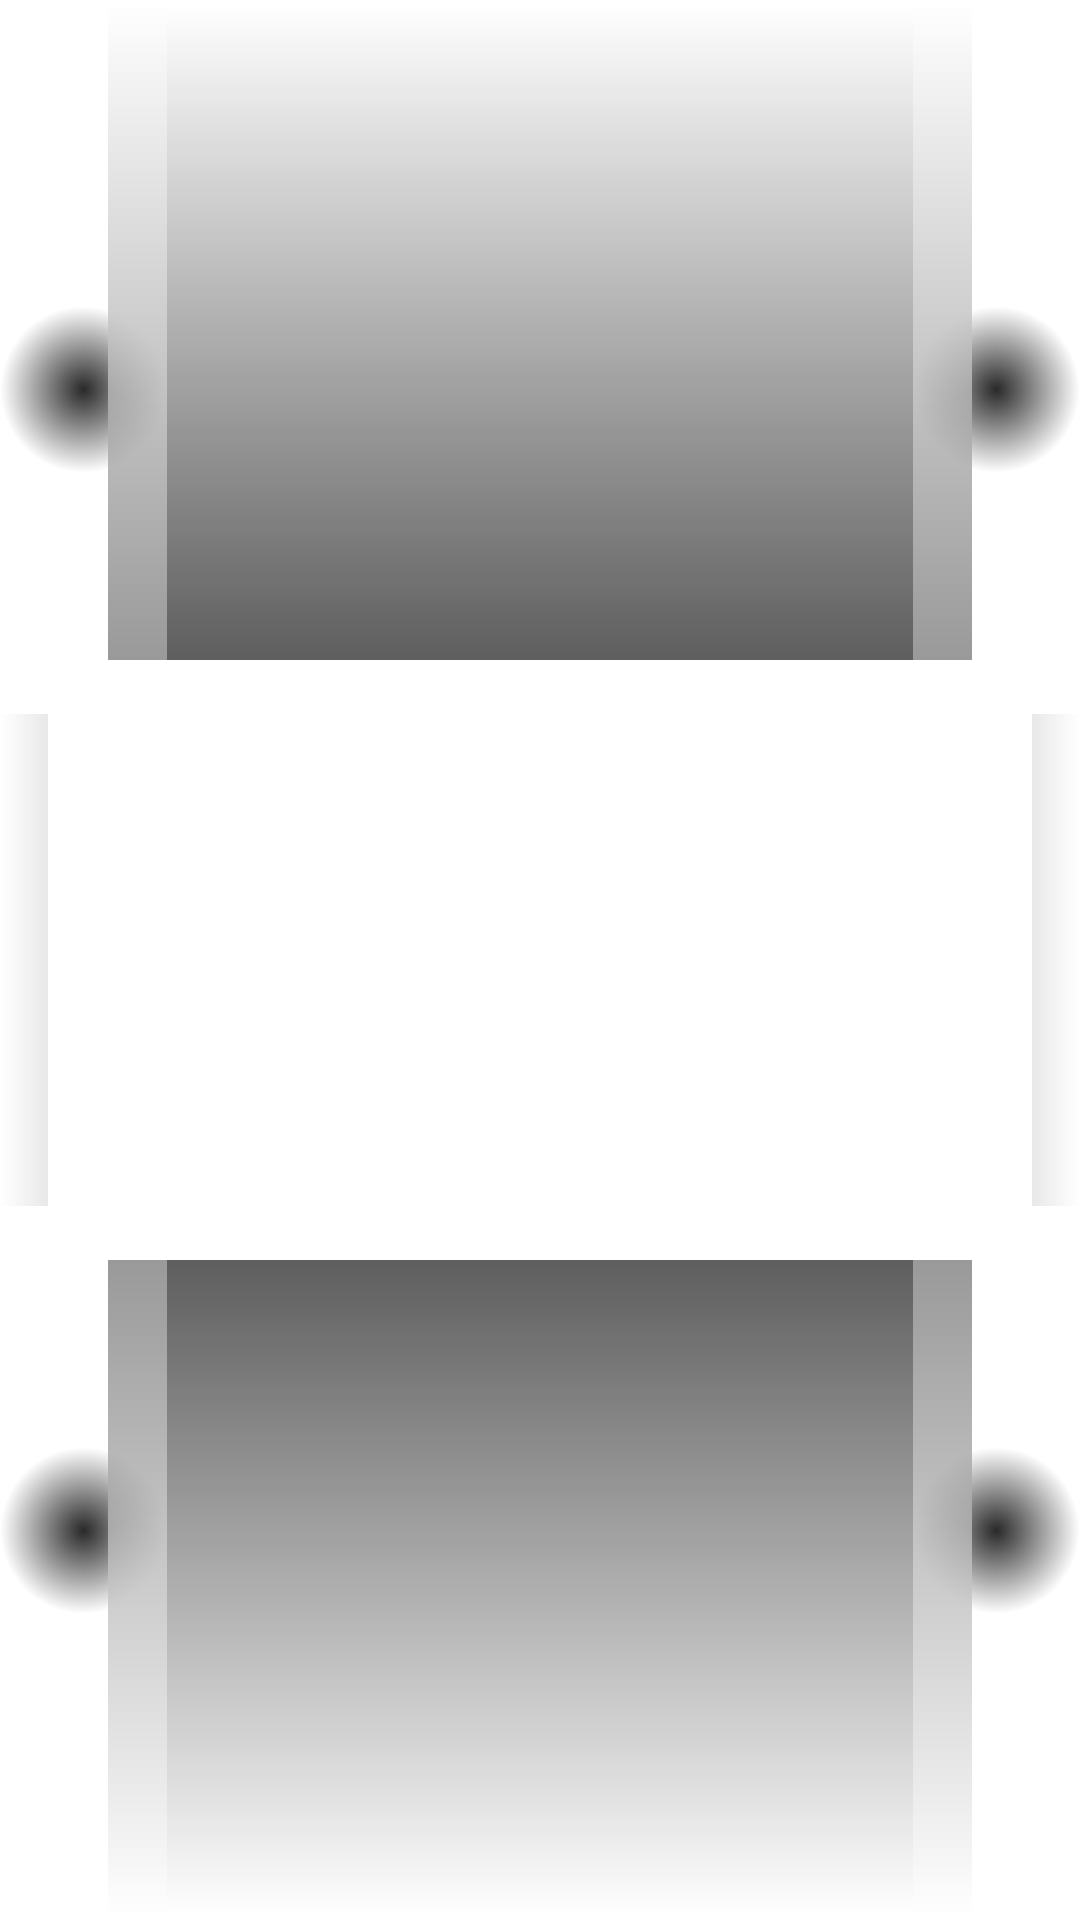

Reconstruct the res/layout file that produces this screen, plus the resources it refers to.
<!-- AndroidManifest.xml: application theme Theme.Sample -->
<!-- res/layout/layout_shadow_cv.xml -->
<?xml version="1.0" encoding="utf-8"?>
<layout xmlns:app="http://schemas.android.com/apk/res-auto"
    xmlns:android="http://schemas.android.com/apk/res/android"
    xmlns:tools="http://schemas.android.com/tools">

    <androidx.constraintlayout.widget.ConstraintLayout
        tools:background="@color/white"
        android:layout_width="wrap_content"
        android:layout_height="wrap_content">

        <View
            android:id="@+id/topLeftCornerShadow"
            android:layout_width="0dp"
            android:layout_height="0dp"
            android:layout_marginEnd="-40dp"
            android:layout_marginBottom="-40dp"
            android:background="@drawable/bg_shadow_corner_cv"
            app:layout_constraintBottom_toTopOf="@+id/cardView"
            app:layout_constraintEnd_toStartOf="@+id/cardView"
            app:layout_constraintStart_toStartOf="parent"
            app:layout_constraintTop_toTopOf="parent" />

        <View
            android:id="@+id/topRightCornerShadow"
            android:layout_width="0dp"
            android:layout_height="0dp"
            android:layout_marginStart="-40dp"
            android:layout_marginBottom="-40dp"
            android:background="@drawable/bg_shadow_corner_cv"
            app:layout_constraintBottom_toTopOf="@+id/cardView"
            app:layout_constraintEnd_toEndOf="parent"
            app:layout_constraintStart_toEndOf="@+id/cardView"
            app:layout_constraintTop_toTopOf="parent" />

        <View
            android:id="@+id/btmLeftCornerShadow"
            android:layout_width="0dp"
            android:layout_height="0dp"
            android:layout_marginTop="-40dp"
            android:layout_marginEnd="-40dp"
            android:background="@drawable/bg_shadow_corner_cv"
            app:layout_constraintBottom_toBottomOf="parent"
            app:layout_constraintEnd_toStartOf="@+id/cardView"
            app:layout_constraintStart_toStartOf="parent"
            app:layout_constraintTop_toBottomOf="@+id/cardView" />

        <View
            android:id="@+id/btmRightCornerShadow"
            android:layout_width="0dp"
            android:layout_height="0dp"
            android:layout_marginStart="-40dp"
            android:layout_marginTop="-40dp"
            android:background="@drawable/bg_shadow_corner_cv"
            app:layout_constraintBottom_toBottomOf="parent"
            app:layout_constraintEnd_toEndOf="parent"
            app:layout_constraintStart_toEndOf="@+id/cardView"
            app:layout_constraintTop_toBottomOf="@+id/cardView" />

        <View
            android:id="@+id/vShadow"
            android:layout_width="0dp"
            android:layout_height="0dp"
            android:layout_marginTop="18dp"
            android:layout_marginBottom="18dp"
            android:background="@drawable/bg_shadow_verticle_cv"
            app:layout_constraintBottom_toBottomOf="@+id/cardView"
            app:layout_constraintEnd_toEndOf="parent"
            app:layout_constraintStart_toStartOf="parent"
            app:layout_constraintTop_toTopOf="@+id/cardView" />

        <View
            android:id="@+id/hShadow"
            android:layout_width="0dp"
            android:layout_height="0dp"
            android:layout_marginStart="20dp"
            android:layout_marginEnd="20dp"
            android:background="@drawable/bg_shadow_horizontal_cv"
            app:layout_constraintBottom_toBottomOf="parent"
            app:layout_constraintEnd_toEndOf="@+id/cardView"
            app:layout_constraintStart_toStartOf="@+id/cardView"
            app:layout_constraintTop_toTopOf="parent" />

        <View
            android:id="@+id/cardView"
            android:layout_width="match_parent"
            android:layout_height="200dp"
            android:layout_marginStart="16dp"
            android:layout_marginTop="16dp"
            android:layout_marginEnd="16dp"
            android:layout_marginBottom="16dp"
            android:background="@drawable/bg_rounded_white_cv"
            app:layout_constraintBottom_toBottomOf="parent"
            app:layout_constraintEnd_toEndOf="parent"
            app:layout_constraintStart_toStartOf="parent"
            app:layout_constraintTop_toTopOf="parent" />

    </androidx.constraintlayout.widget.ConstraintLayout>
</layout>
<!-- resources referenced by this layout -->
<resources>
  <color name="white">#FFFFFFFF</color>
  <!-- drawable bg_rounded_white_cv (drawable) -->
  <?xml version="1.0" encoding="utf-8"?>
  <shape
      xmlns:android="http://schemas.android.com/apk/res/android"
      android:shape="rectangle">
      <corners android:radius="12dp"/>
      <solid android:color="@color/white"/>
  </shape>
  <!-- drawable bg_shadow_corner_cv (drawable) -->
  <?xml version="1.0" encoding="utf-8"?>
  <shape
      xmlns:android="http://schemas.android.com/apk/res/android"
      android:shape="rectangle">
      <gradient
          android:endColor="@color/white"
          android:startColor="@color/shadow"
          android:gradientRadius="50%p"
          android:type="radial" />
  </shape>
  <!-- drawable bg_shadow_horizontal_cv (drawable) -->
  <?xml version="1.0" encoding="utf-8"?>
  <shape
      xmlns:android="http://schemas.android.com/apk/res/android"
      android:shape="rectangle">
      <gradient
          android:endColor="@color/white"
          android:startColor="@color/white"
          android:angle="90"
          android:centerColor="@color/shadow94"
          android:type="linear" />
  </shape>
  <!-- drawable bg_shadow_verticle_cv (drawable) -->
  <?xml version="1.0" encoding="utf-8"?>
  <shape
      xmlns:android="http://schemas.android.com/apk/res/android"
      android:shape="rectangle">
      <gradient
          android:endColor="@color/white"
          android:startColor="@color/white"
          android:angle="180"
          android:centerColor="@color/black"
          android:type="linear" />
  </shape>
  <style name="Theme.Sample" parent="Theme.AppCompat.NoActionBar">
          <item name="colorPrimary">@color/purple_500</item>
          <item name="colorPrimaryVariant">@color/purple_700</item>
          <item name="colorOnPrimary">@color/white</item>
          <item name="colorSecondary">@color/teal_200</item>
          <item name="colorSecondaryVariant">@color/teal_700</item>
          <item name="colorOnSecondary">@color/black</item>
  
          
          <item name="android:statusBarColor">@color/transparent</item>
          <item name="android:navigationBarColor">@color/transparent</item>
          <item name="android:windowLightStatusBar">true</item>
          <item name="android:windowSplashScreenBackground" tools:targetApi="s">@color/grayF0</item>
          <item name="android:windowSplashScreenAnimatedIcon" tools:targetApi="s">@color/grayF0</item>
      </style>
  <color name="shadow">#26000000</color>
  <color name="shadow94">#94000000</color>
  <color name="black">#FF000000</color>
  <color name="purple_500">#FF6200EE</color>
  <color name="purple_700">#FF3700B3</color>
  <color name="teal_200">#FF03DAC5</color>
  <color name="teal_700">#FF018786</color>
  <color name="transparent">#00FFFFFF</color>
  <color name="grayF0">#F0F1F2</color>
</resources>
